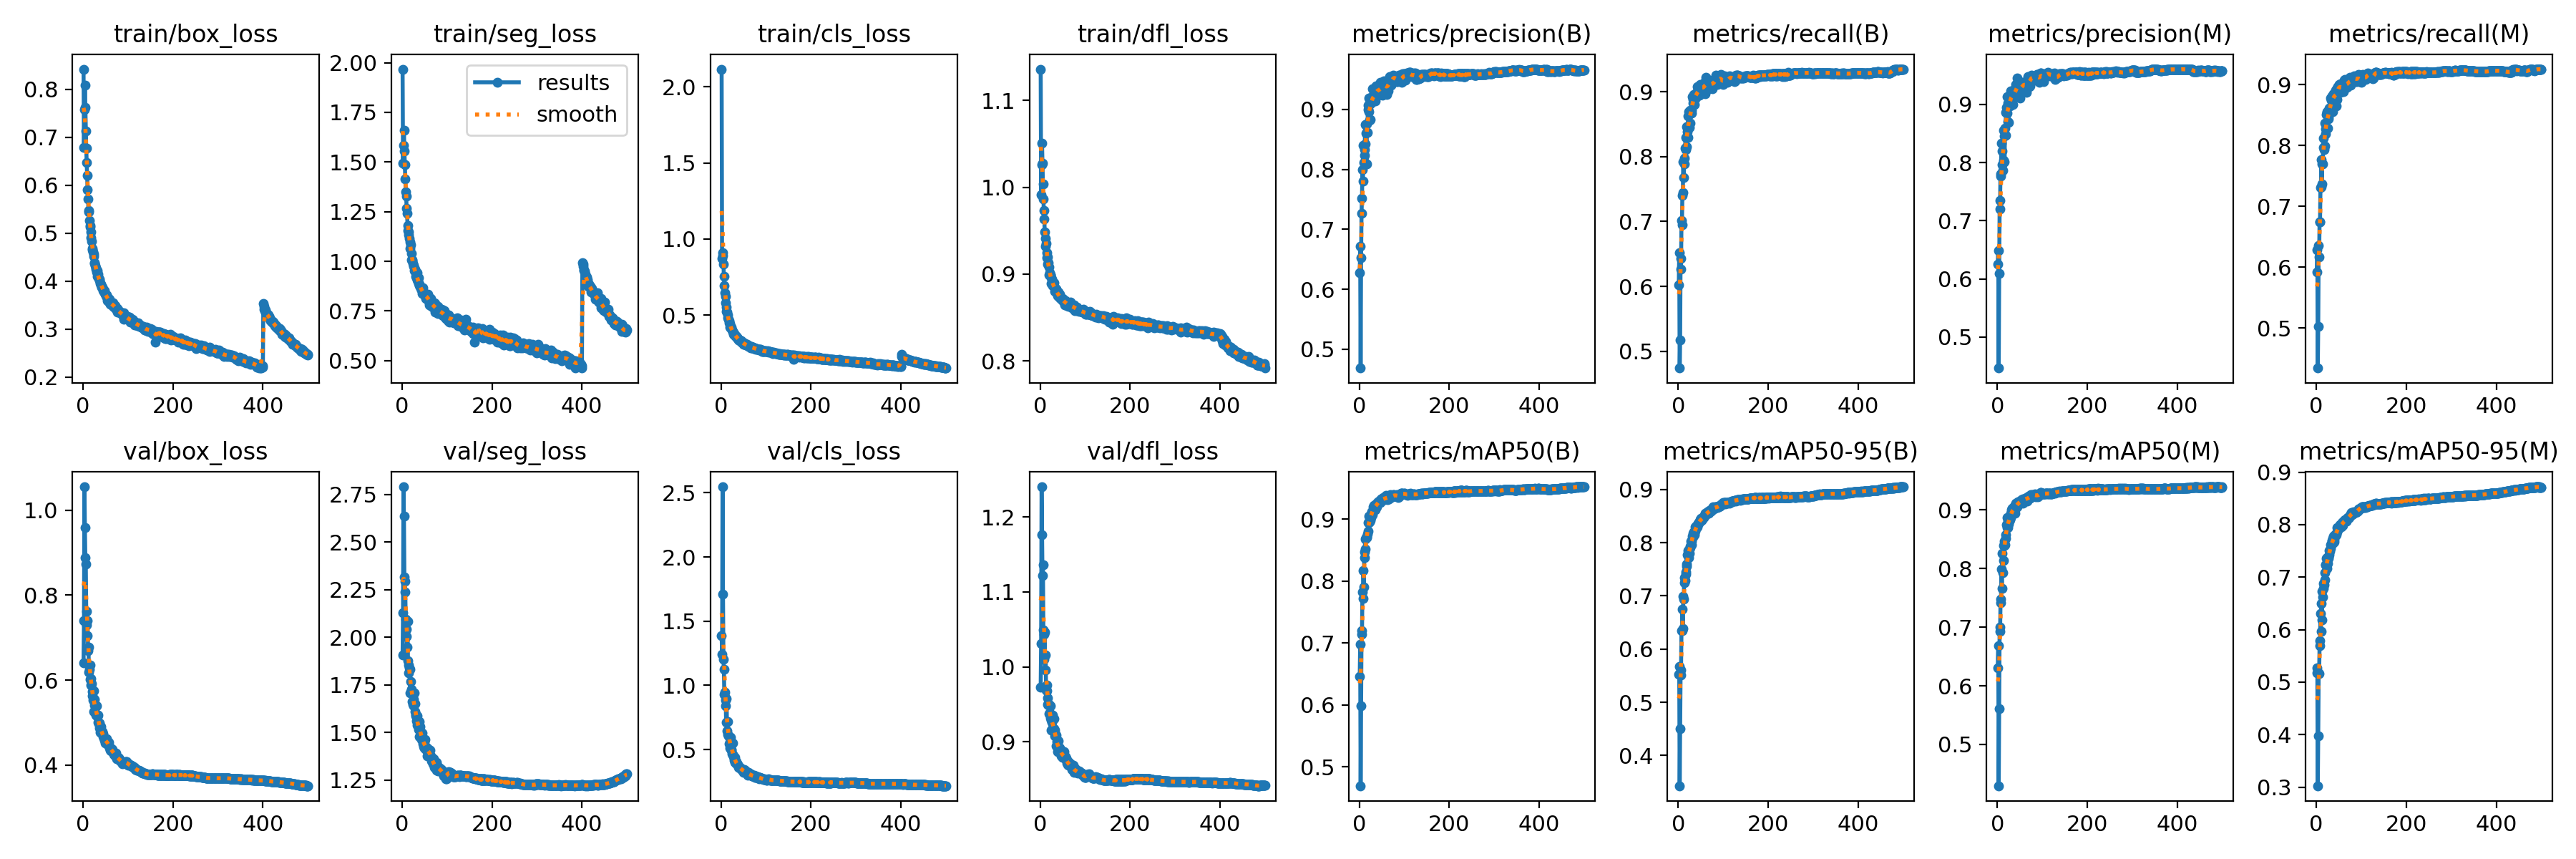

The file beside this chart, header and first rows:
epoch, time, train/box_loss, train/seg_loss, train/cls_loss, train/dfl_loss, metrics/precision(B), metrics/recall(B), metrics/mAP50(B), metrics/mAP50-95(B), metrics/precision(M), metrics/recall(M), metrics/mAP50(M), metrics/mAP50-95(M), val/box_loss, val/seg_loss, val/cls_loss, val/dfl_loss, lr/pg0, lr/pg1, lr/pg2
1, 128.9, 0.8421, 1.968, 2.116, 1.136, 0.6273, 0.6019, 0.6456, 0.5522, 0.6259, 0.5918, 0.6308, 0.5176, 0.6398, 1.906, 1.387, 0.9731, 0.003326, 0.003326, 0.003326
2, 258.3, 0.6785, 1.495, 0.8719, 0.9916, 0.672, 0.6516, 0.6979, 0.5677, 0.649, 0.6285, 0.669, 0.5273, 0.7396, 2.13, 1.241, 1.031, 0.006646, 0.006646, 0.006646
3, 387.5, 0.7571, 1.583, 0.8896, 1.026, 0.4687, 0.4741, 0.4697, 0.3429, 0.4468, 0.4339, 0.4295, 0.3027, 1.055, 2.791, 2.547, 1.24, 0.009953, 0.009953, 0.009953
4, 515.3, 0.8079, 1.659, 0.9123, 1.05, 0.6532, 0.5172, 0.5987, 0.4501, 0.6096, 0.5018, 0.5608, 0.3977, 0.9588, 2.637, 1.711, 1.176, 0.009941, 0.009941, 0.009941
5, 642.2, 0.7622, 1.554, 0.8349, 1.027, 0.7269, 0.6435, 0.72, 0.5517, 0.7198, 0.6352, 0.7003, 0.5181, 0.8888, 2.316, 1.202, 1.122, 0.009921, 0.009921, 0.009921
6, 766.9, 0.7126, 1.488, 0.7577, 1.004, 0.7524, 0.6268, 0.7138, 0.5602, 0.7348, 0.617, 0.6923, 0.5167, 0.8737, 2.296, 1.124, 1.137, 0.009901, 0.009901, 0.009901
7, 889.6, 0.6774, 1.416, 0.6962, 0.9867, 0.7991, 0.7013, 0.7827, 0.6341, 0.7811, 0.6745, 0.742, 0.5689, 0.7622, 2.237, 0.9313, 1.049, 0.009881, 0.009881, 0.009881
8, 1013, 0.6467, 1.35, 0.6461, 0.9736, 0.7802, 0.6949, 0.7723, 0.6342, 0.777, 0.6748, 0.7477, 0.5787, 0.7298, 2.095, 0.944, 1.043, 0.009861, 0.009861, 0.009861
9, 1136, 0.6202, 1.328, 0.6258, 0.9638, 0.8399, 0.7403, 0.8175, 0.6746, 0.8335, 0.731, 0.7992, 0.6311, 0.7042, 2.045, 0.8419, 1.01, 0.009842, 0.009842, 0.009842
10, 1258, 0.5908, 1.266, 0.5832, 0.9487, 0.8117, 0.7442, 0.7908, 0.6381, 0.796, 0.7316, 0.7663, 0.5966, 0.7404, 2.004, 0.8859, 1.046, 0.009822, 0.009822, 0.009822
11, 1381, 0.5707, 1.242, 0.554, 0.9414, 0.8331, 0.7919, 0.8468, 0.6998, 0.8195, 0.7761, 0.8256, 0.6504, 0.6699, 1.948, 0.7136, 0.9956, 0.009802, 0.009802, 0.009802
12, 1505, 0.5449, 1.179, 0.5265, 0.9325, 0.8236, 0.7677, 0.8381, 0.6933, 0.787, 0.7365, 0.7931, 0.6188, 0.6775, 2.084, 0.8943, 1.016, 0.009782, 0.009782, 0.009782
13, 1628, 0.5468, 1.155, 0.5205, 0.9358, 0.8742, 0.7886, 0.8678, 0.7338, 0.8551, 0.7699, 0.84, 0.6727, 0.6185, 1.878, 0.6426, 0.9688, 0.009762, 0.009762, 0.009762
14, 1751, 0.5267, 1.148, 0.4997, 0.9245, 0.8421, 0.7972, 0.8522, 0.7245, 0.8037, 0.769, 0.8132, 0.6625, 0.6256, 1.855, 0.7184, 0.9678, 0.009743, 0.009743, 0.009743
15, 1875, 0.5162, 1.132, 0.4812, 0.9192, 0.8607, 0.8132, 0.8698, 0.7288, 0.8452, 0.7966, 0.8394, 0.6789, 0.6352, 1.814, 0.6156, 0.976, 0.009723, 0.009723, 0.009723
16, 1998, 0.5126, 1.114, 0.4743, 0.9195, 0.8089, 0.8293, 0.8713, 0.7415, 0.8018, 0.8117, 0.8466, 0.6887, 0.6022, 1.838, 0.6048, 0.9587, 0.009703, 0.009703, 0.009703
17, 2120, 0.5027, 1.099, 0.4658, 0.9115, 0.8754, 0.8112, 0.8707, 0.7444, 0.8597, 0.7931, 0.8404, 0.6857, 0.6035, 1.832, 0.603, 0.9497, 0.009683, 0.009683, 0.009683
18, 2242, 0.4913, 1.066, 0.4493, 0.913, 0.8622, 0.8466, 0.8756, 0.7558, 0.8467, 0.8369, 0.8572, 0.7081, 0.5888, 1.71, 0.5459, 0.9488, 0.009663, 0.009663, 0.009663
19, 2364, 0.4833, 1.082, 0.4454, 0.9085, 0.8994, 0.8147, 0.8803, 0.7605, 0.8869, 0.7995, 0.8517, 0.6946, 0.5923, 1.77, 0.5539, 0.9497, 0.009644, 0.009644, 0.009644
20, 2486, 0.4684, 1.008, 0.4221, 0.8991, 0.9065, 0.8378, 0.8942, 0.7772, 0.895, 0.8275, 0.8742, 0.7235, 0.5734, 1.727, 0.5096, 0.9373, 0.009624, 0.009624, 0.009624
21, 2607, 0.4645, 1.041, 0.4192, 0.902, 0.8964, 0.8294, 0.8948, 0.7784, 0.8854, 0.8192, 0.8704, 0.724, 0.5634, 1.724, 0.5952, 0.938, 0.009604, 0.009604, 0.009604
22, 2730, 0.4612, 1.004, 0.4203, 0.8991, 0.9195, 0.8622, 0.9048, 0.7855, 0.913, 0.8506, 0.8869, 0.7363, 0.5525, 1.662, 0.4949, 0.9319, 0.009584, 0.009584, 0.009584
23, 2853, 0.4562, 1.009, 0.4115, 0.8996, 0.882, 0.8694, 0.8952, 0.7716, 0.8707, 0.855, 0.8697, 0.7173, 0.5753, 1.711, 0.4986, 0.948, 0.009564, 0.009564, 0.009564
24, 2974, 0.4514, 0.9887, 0.4032, 0.8958, 0.9099, 0.8661, 0.9021, 0.7886, 0.9018, 0.854, 0.8823, 0.7373, 0.5268, 1.647, 0.4663, 0.9151, 0.009545, 0.009545, 0.009545
25, 3095, 0.438, 0.9737, 0.3913, 0.8891, 0.8829, 0.8445, 0.8984, 0.7796, 0.8691, 0.8288, 0.8759, 0.7268, 0.5541, 1.676, 0.5508, 0.9285, 0.009525, 0.009525, 0.009525
26, 3218, 0.4375, 0.9777, 0.3937, 0.8942, 0.9197, 0.8511, 0.9029, 0.7909, 0.9112, 0.8432, 0.8847, 0.7387, 0.5414, 1.642, 0.4595, 0.926, 0.009505, 0.009505, 0.009505
27, 3340, 0.433, 0.9531, 0.3817, 0.8896, 0.9141, 0.8713, 0.9118, 0.7929, 0.9054, 0.8477, 0.8807, 0.7357, 0.5395, 1.707, 0.4504, 0.9353, 0.009485, 0.009485, 0.009485
28, 3463, 0.4273, 0.9511, 0.3767, 0.8869, 0.9119, 0.8681, 0.9121, 0.8034, 0.8977, 0.8556, 0.8839, 0.7423, 0.5208, 1.651, 0.447, 0.9181, 0.009465, 0.009465, 0.009465
29, 3586, 0.4251, 0.962, 0.3786, 0.8869, 0.9339, 0.871, 0.912, 0.8034, 0.9238, 0.8615, 0.8941, 0.7513, 0.5173, 1.609, 0.4183, 0.9171, 0.009446, 0.009446, 0.009446
30, 3709, 0.4194, 0.9234, 0.3666, 0.8857, 0.9215, 0.8672, 0.9074, 0.7964, 0.9098, 0.8571, 0.8873, 0.7494, 0.5395, 1.586, 0.4385, 0.9306, 0.009426, 0.009426, 0.009426
31, 3832, 0.4217, 0.9465, 0.3682, 0.89, 0.9144, 0.8928, 0.9204, 0.8121, 0.9154, 0.8622, 0.8937, 0.755, 0.518, 1.594, 0.4026, 0.9172, 0.009406, 0.009406, 0.009406
32, 3954, 0.4099, 0.9181, 0.3664, 0.88, 0.9183, 0.8882, 0.9222, 0.8176, 0.9073, 0.8776, 0.9004, 0.7613, 0.5142, 1.562, 0.3996, 0.9074, 0.009386, 0.009386, 0.009386
33, 4077, 0.4093, 0.9053, 0.356, 0.884, 0.93, 0.8821, 0.9193, 0.8116, 0.9212, 0.8739, 0.9023, 0.7621, 0.5172, 1.588, 0.4044, 0.9152, 0.009366, 0.009366, 0.009366
34, 4199, 0.4146, 0.9438, 0.3624, 0.8836, 0.92, 0.8957, 0.9202, 0.8199, 0.9209, 0.8748, 0.8997, 0.7694, 0.5015, 1.539, 0.3863, 0.9097, 0.009347, 0.009347, 0.009347
35, 4321, 0.4059, 0.8983, 0.3539, 0.8826, 0.914, 0.8938, 0.9233, 0.8197, 0.8997, 0.8815, 0.9015, 0.7683, 0.4981, 1.544, 0.3904, 0.8947, 0.009327, 0.009327, 0.009327
36, 4443, 0.4034, 0.8886, 0.3513, 0.883, 0.9217, 0.8801, 0.9156, 0.8157, 0.9251, 0.8556, 0.8958, 0.7643, 0.4992, 1.515, 0.3866, 0.9091, 0.009307, 0.009307, 0.009307
37, 4566, 0.4017, 0.9179, 0.3474, 0.8784, 0.9278, 0.8894, 0.9204, 0.8214, 0.9193, 0.8783, 0.9038, 0.7734, 0.4876, 1.539, 0.3858, 0.9002, 0.009287, 0.009287, 0.009287
38, 4690, 0.3952, 0.8832, 0.3402, 0.876, 0.9387, 0.8919, 0.9247, 0.8299, 0.9259, 0.8851, 0.906, 0.7775, 0.4773, 1.477, 0.36, 0.8914, 0.009267, 0.009267, 0.009267
39, 4813, 0.3928, 0.8759, 0.3382, 0.8749, 0.9284, 0.8971, 0.9196, 0.8267, 0.913, 0.8797, 0.8943, 0.7665, 0.4768, 1.559, 0.3695, 0.8864, 0.009248, 0.009248, 0.009248
40, 4936, 0.3937, 0.8741, 0.3388, 0.879, 0.9328, 0.8996, 0.927, 0.8289, 0.9137, 0.8845, 0.9008, 0.7719, 0.4908, 1.533, 0.3634, 0.9009, 0.009228, 0.009228, 0.009228
41, 5061, 0.3878, 0.8658, 0.3347, 0.8747, 0.9389, 0.8927, 0.9274, 0.8322, 0.9345, 0.8814, 0.9119, 0.7812, 0.4768, 1.498, 0.3589, 0.891, 0.009208, 0.009208, 0.009208
42, 5184, 0.3875, 0.8618, 0.3324, 0.8762, 0.9236, 0.9075, 0.9275, 0.8303, 0.9175, 0.891, 0.9097, 0.7802, 0.4773, 1.481, 0.3528, 0.8924, 0.009188, 0.009188, 0.009188
43, 5308, 0.3881, 0.8571, 0.3345, 0.8766, 0.9366, 0.8953, 0.9268, 0.835, 0.9239, 0.8875, 0.909, 0.78, 0.4786, 1.465, 0.3571, 0.8898, 0.009168, 0.009168, 0.009168
44, 5432, 0.3827, 0.8379, 0.3313, 0.8728, 0.925, 0.8997, 0.9292, 0.8363, 0.945, 0.8649, 0.9056, 0.7811, 0.4744, 1.467, 0.3519, 0.8916, 0.009149, 0.009149, 0.009149
45, 5555, 0.3796, 0.8508, 0.3241, 0.8719, 0.9343, 0.9016, 0.9294, 0.8363, 0.9393, 0.8751, 0.9088, 0.7863, 0.4674, 1.498, 0.3445, 0.8901, 0.009129, 0.009129, 0.009129
46, 5680, 0.3789, 0.8665, 0.3236, 0.8719, 0.9282, 0.8995, 0.9296, 0.8379, 0.922, 0.8938, 0.9137, 0.7946, 0.4639, 1.441, 0.344, 0.888, 0.009109, 0.009109, 0.009109
47, 5806, 0.3798, 0.8388, 0.3214, 0.8725, 0.9454, 0.8942, 0.9271, 0.8396, 0.9348, 0.8859, 0.9103, 0.7933, 0.4579, 1.427, 0.3432, 0.8809, 0.009089, 0.009089, 0.009089
48, 5932, 0.3759, 0.837, 0.32, 0.8701, 0.9363, 0.9115, 0.9325, 0.8435, 0.9306, 0.8969, 0.9134, 0.7901, 0.461, 1.454, 0.3341, 0.8848, 0.009069, 0.009069, 0.009069
49, 6060, 0.3728, 0.8329, 0.3166, 0.8723, 0.9343, 0.9051, 0.93, 0.844, 0.9265, 0.8948, 0.9119, 0.7917, 0.4526, 1.451, 0.3341, 0.8796, 0.00905, 0.00905, 0.00905
50, 6187, 0.3694, 0.8319, 0.3111, 0.8701, 0.9382, 0.907, 0.9324, 0.8459, 0.9315, 0.8991, 0.9146, 0.7939, 0.4532, 1.419, 0.3215, 0.8788, 0.00903, 0.00903, 0.00903
51, 6315, 0.3717, 0.8289, 0.3159, 0.869, 0.9237, 0.9104, 0.9314, 0.8424, 0.9114, 0.9006, 0.9129, 0.7938, 0.4584, 1.464, 0.3455, 0.8829, 0.00901, 0.00901, 0.00901
52, 6441, 0.372, 0.8285, 0.3112, 0.8712, 0.9362, 0.9097, 0.9317, 0.8436, 0.9285, 0.8975, 0.9143, 0.7994, 0.4554, 1.411, 0.3399, 0.8813, 0.00899, 0.00899, 0.00899
53, 6567, 0.3663, 0.813, 0.3071, 0.8682, 0.9356, 0.9087, 0.9349, 0.8447, 0.9279, 0.9009, 0.9177, 0.7986, 0.4617, 1.425, 0.3288, 0.8873, 0.00897, 0.00897, 0.00897
54, 6690, 0.3595, 0.8231, 0.302, 0.8642, 0.948, 0.8977, 0.9326, 0.8447, 0.9387, 0.8869, 0.9131, 0.7971, 0.4534, 1.42, 0.3323, 0.8797, 0.008951, 0.008951, 0.008951
55, 6813, 0.3648, 0.8255, 0.3075, 0.8692, 0.9378, 0.9047, 0.9333, 0.8477, 0.926, 0.8939, 0.9125, 0.7954, 0.447, 1.417, 0.3231, 0.8785, 0.008931, 0.008931, 0.008931
56, 6935, 0.3624, 0.8134, 0.3064, 0.8697, 0.9429, 0.9082, 0.9312, 0.8468, 0.9296, 0.8974, 0.9118, 0.798, 0.45, 1.379, 0.3172, 0.8797, 0.008911, 0.008911, 0.008911
57, 7057, 0.3619, 0.8218, 0.3053, 0.8667, 0.9451, 0.9004, 0.9335, 0.8496, 0.9374, 0.8938, 0.9191, 0.8042, 0.4531, 1.412, 0.3173, 0.8782, 0.008891, 0.008891, 0.008891
58, 7181, 0.3621, 0.8341, 0.3065, 0.8673, 0.934, 0.9149, 0.9321, 0.8494, 0.9298, 0.8992, 0.9162, 0.7981, 0.4434, 1.415, 0.3179, 0.8764, 0.008871, 0.008871, 0.008871
59, 7304, 0.3541, 0.7965, 0.2981, 0.8635, 0.9396, 0.9147, 0.9382, 0.8559, 0.9386, 0.899, 0.9189, 0.8053, 0.4396, 1.395, 0.3005, 0.8719, 0.008852, 0.008852, 0.008852
60, 7428, 0.3547, 0.8165, 0.3006, 0.866, 0.9453, 0.8966, 0.9325, 0.8542, 0.9355, 0.8885, 0.9156, 0.804, 0.4396, 1.384, 0.3198, 0.8758, 0.008832, 0.008832, 0.008832
... 524 more rows
